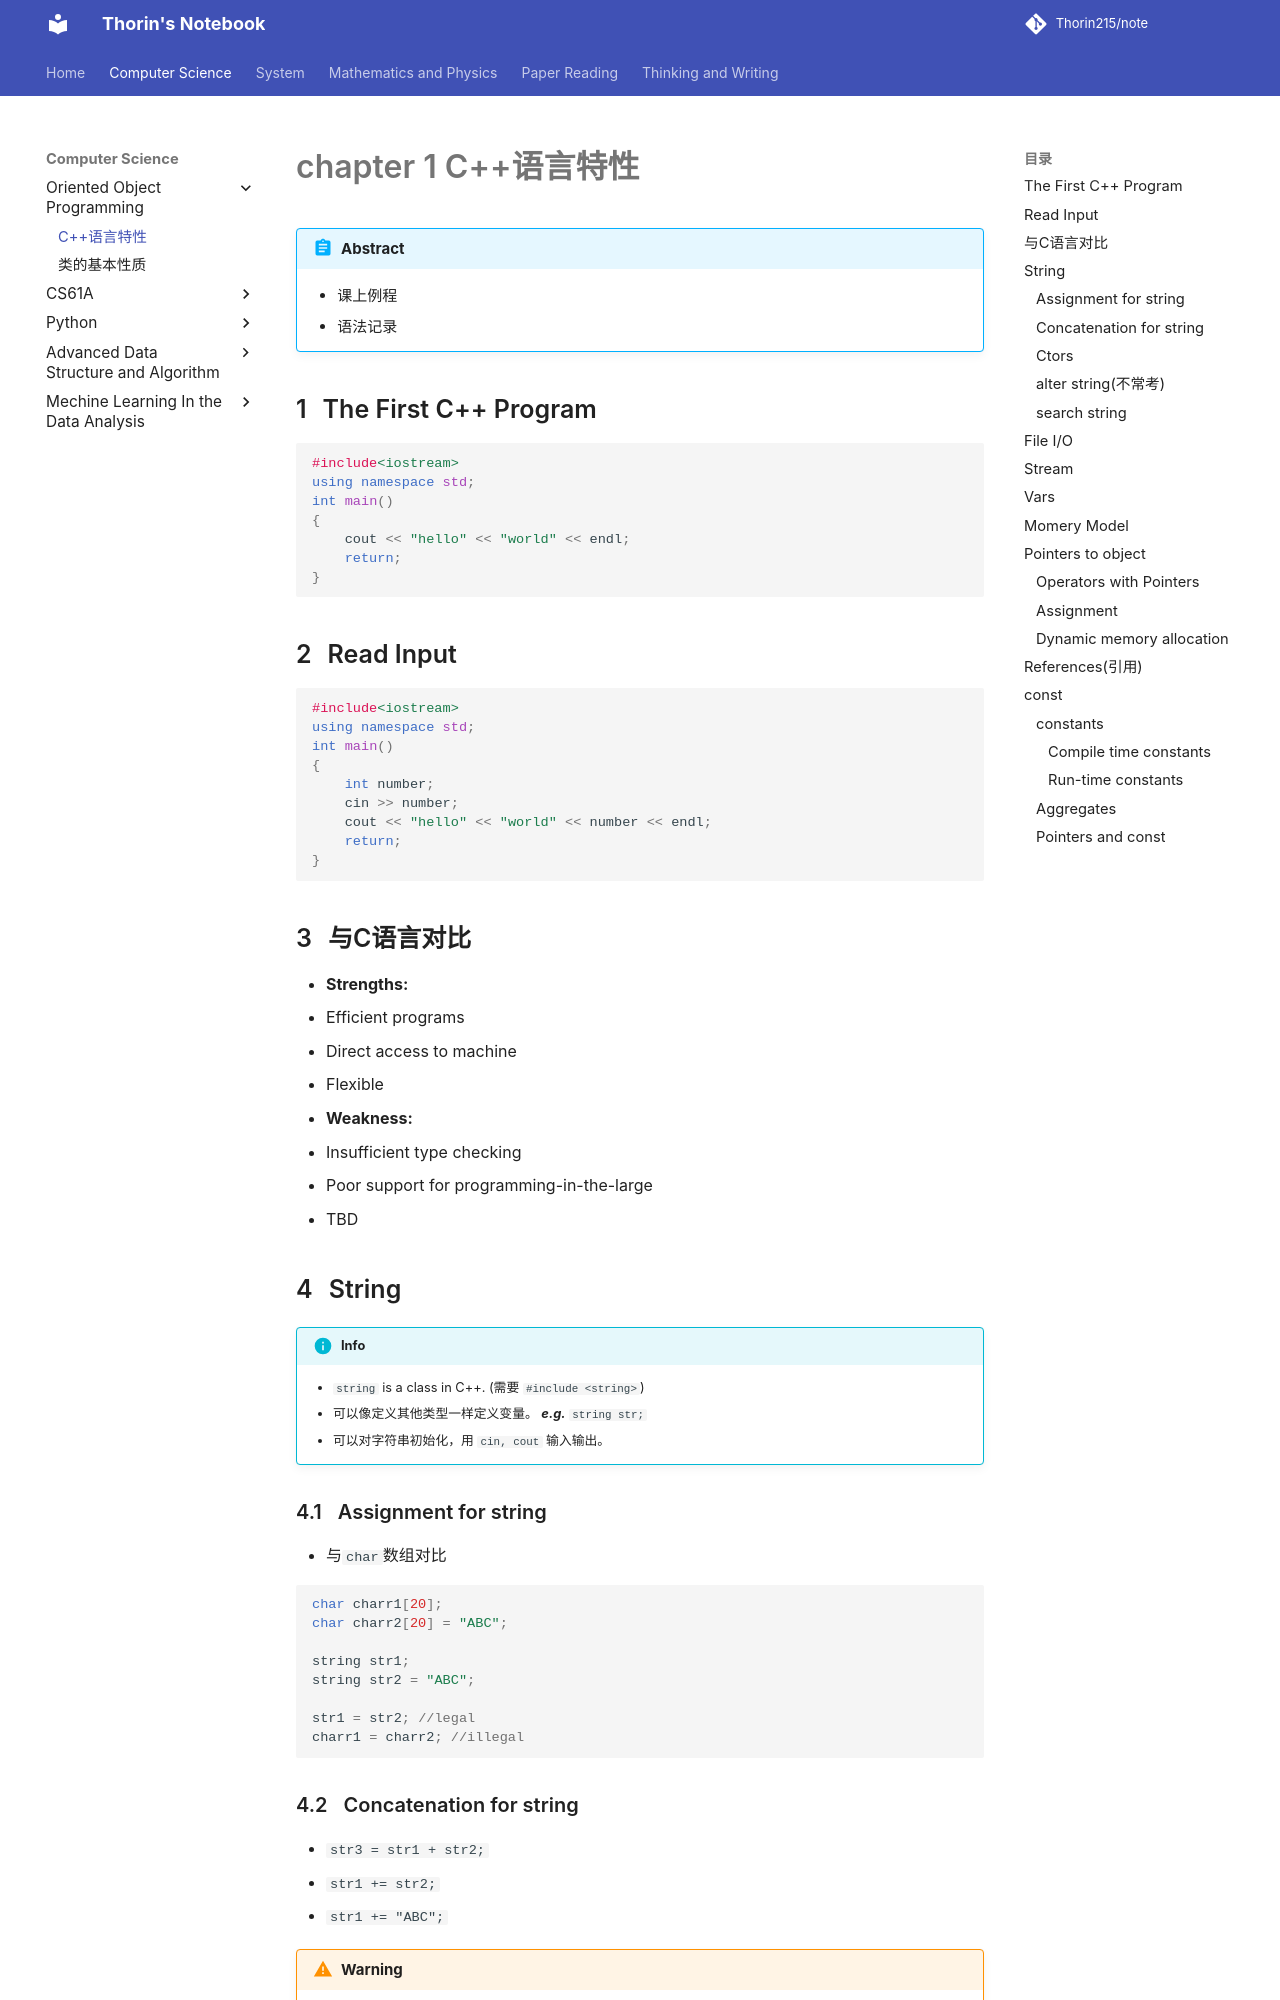

repository: Thorin215/note · page: OOP/oop1/index.html · generator: mkdocs

---
counter: True  
---

# chapter 1 C++语言特性

!!! Abstract
    - 课上例程
    - 语法记录

## The First C++ Program

```cpp
#include<iostream>
using namespace std;
int main()
{
    cout << "hello" << "world" << endl;
    return;
}
```

## Read Input

```cpp
#include<iostream>
using namespace std;
int main()
{
    int number;
    cin >> number;
    cout << "hello" << "world" << number << endl;
    return;
}
```

## 与C语言对比

- **Strengths:**
  - Efficient programs
  - Direct access to machine
  - Flexible

- **Weakness:**
  - Insufficient type checking
  - Poor support for programming-in-the-large
  - TBD
  
## String

!!! Info

    * `string` is a class in C++. (需要 `#include <string>`)  
    * 可以像定义其他类型一样定义变量。 ***e.g.*** `string str;`
    * 可以对字符串初始化，用 `cin, cout` 输入输出。

### Assignment for string

- 与`char`数组对比

```cpp
char charr1[20];
char charr2[20] = "ABC";

string str1;
string str2 = "ABC";

str1 = str2; //legal
charr1 = charr2; //illegal
```

### Concatenation for string 

- `str3 = str1 + str2;`
- `str1 += str2;`
- `str1 += "ABC";`

!!! Warning
    ``` C++
    string name;
    name = name + "Johnson";
    ```

    这里 `name` 已经有确定值了，因为这里是一个 class 态，为空字符串。

### Ctors

- string(const char*cp, int len);
- string(const string& s2, int pos);
- string(const string& s2, int pos, int len);

```cpp
#include<string>
#include<iostream>
using namespace std;
int main()
{
    string str1, str2("world");
    str1 = "hello";
    cout << str1 << str2 << endl;
    return;
}
```

- 可以使用`str.empty()`来判断是否为空

!!! Warning
    要注意行为调用与函数调用的区别
